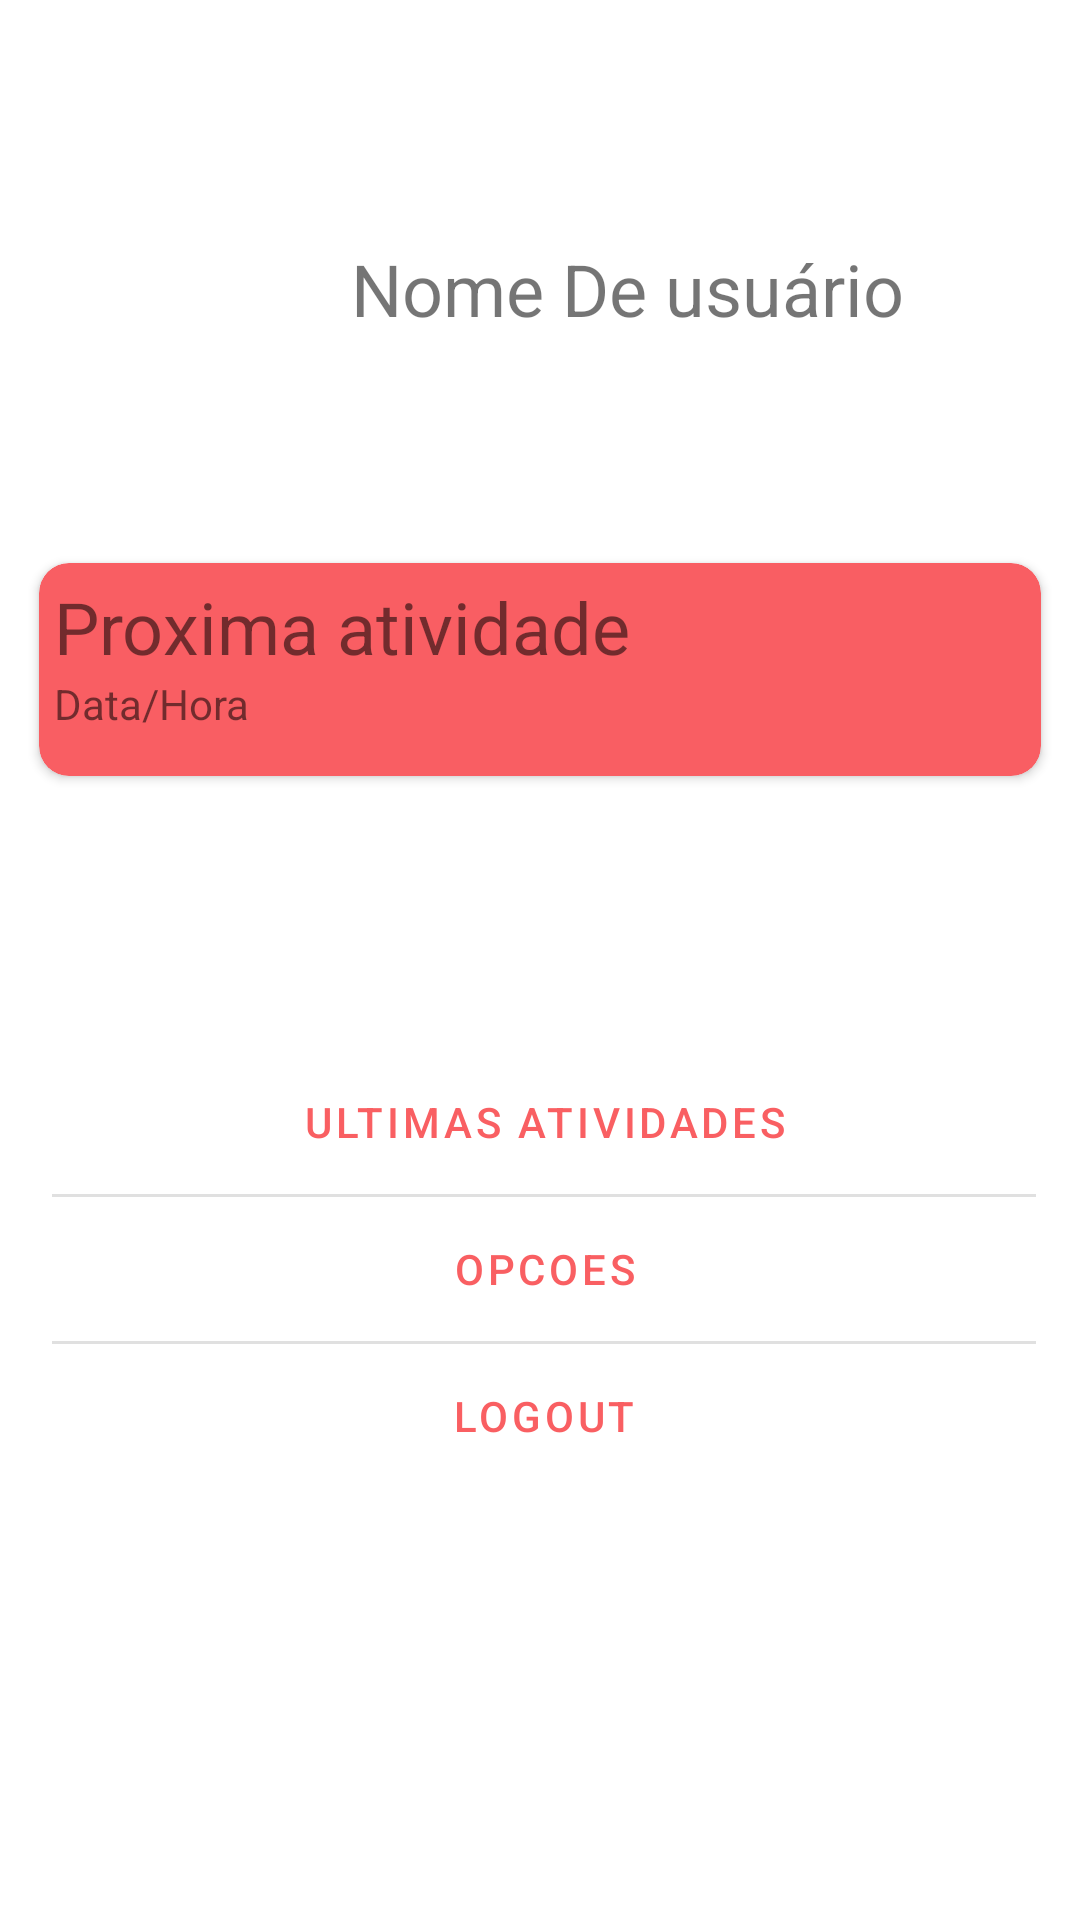

Here is an Android app screen rendered from its layout file. Give the layout XML and the strings, colors and styles it references.
<!-- AndroidManifest.xml: application theme Theme.App -->
<!-- res/layout/fragment_profile.xml -->
<?xml version="1.0" encoding="utf-8"?>
<androidx.constraintlayout.widget.ConstraintLayout xmlns:android="http://schemas.android.com/apk/res/android"
    xmlns:app="http://schemas.android.com/apk/res-auto"
    xmlns:tools="http://schemas.android.com/tools"
    android:layout_width="match_parent"
    android:layout_height="match_parent"
    tools:context=".ui.fragments.ProfileFragment">

    <TextView
        android:id="@+id/user_username"
        android:layout_width="wrap_content"
        android:layout_height="wrap_content"
        android:text="Nome De usuário"
        android:textSize="24sp"
        app:layout_constraintBottom_toBottomOf="@+id/imageView3"
        app:layout_constraintEnd_toEndOf="parent"
        app:layout_constraintHorizontal_bias="0.5"
        app:layout_constraintStart_toEndOf="@+id/imageView3"
        app:layout_constraintTop_toTopOf="@+id/imageView3"
        app:layout_constraintVertical_bias="0.489" />

    <ImageView
        android:id="@+id/imageView3"
        android:layout_width="wrap_content"
        android:layout_height="wrap_content"
        android:layout_marginTop="96dp"
        app:layout_constraintEnd_toStartOf="@+id/user_username"
        app:layout_constraintHorizontal_bias="0.5"
        app:layout_constraintStart_toStartOf="parent"
        app:layout_constraintTop_toTopOf="parent"
        tools:src="@tools:sample/avatars" />

    <androidx.cardview.widget.CardView
        android:id="@+id/cardView"
        android:layout_width="wrap_content"
        android:layout_height="71dp"
        app:cardBackgroundColor="#F95E63"
        app:cardCornerRadius="10dp"
        app:layout_constraintBottom_toTopOf="@+id/linearLayout"
        app:layout_constraintEnd_toEndOf="parent"
        app:layout_constraintStart_toStartOf="parent"
        app:layout_constraintTop_toBottomOf="@+id/imageView3">

        <LinearLayout
            android:layout_width="334dp"
            android:layout_height="match_parent"
            android:orientation="vertical"
            android:padding="5dp">

            <TextView
                android:id="@+id/textView3"
                android:layout_width="wrap_content"
                android:layout_height="wrap_content"
                android:text="Proxima atividade"
                android:textSize="24sp" />

            <TextView
                android:id="@+id/textView6"
                android:layout_width="wrap_content"
                android:layout_height="wrap_content"
                android:text="Data/Hora" />

        </LinearLayout>

    </androidx.cardview.widget.CardView>

    <androidx.constraintlayout.widget.Group
        android:id="@+id/group"
        android:layout_width="wrap_content"
        android:layout_height="wrap_content" />

    <LinearLayout
        android:id="@+id/linearLayout"
        android:layout_width="328dp"
        android:layout_height="158dp"
        android:layout_marginBottom="132dp"
        android:divider="?android:dividerHorizontal"
        android:orientation="vertical"
        android:showDividers="middle"
        app:layout_constraintBottom_toBottomOf="parent"
        app:layout_constraintEnd_toEndOf="parent"
        app:layout_constraintHorizontal_bias="0.542"
        app:layout_constraintStart_toStartOf="parent">

        <Button
            android:id="@+id/button4"
            style="@style/Widget.MaterialComponents.Button.TextButton"
            android:layout_width="match_parent"
            android:layout_height="wrap_content"
            android:text="Ultimas atividades" />

        <Button
            android:id="@+id/button5"
            style="@style/Widget.MaterialComponents.Button.TextButton"
            android:layout_width="match_parent"
            android:layout_height="wrap_content"
            android:text="Opcoes" />

        <Button
            android:id="@+id/button6"
            style="@style/Widget.MaterialComponents.Button.TextButton"
            android:layout_width="match_parent"
            android:layout_height="wrap_content"
            android:text="Logout" />
    </LinearLayout>

</androidx.constraintlayout.widget.ConstraintLayout>
<!-- resources referenced by this layout -->
<resources>
  <style name="Theme.App" parent="Theme.MaterialComponents.DayNight.DarkActionBar">
          
          <item name="colorPrimary">#F95F62</item>
          <item name="colorPrimaryVariant">#F95F62</item>
          <item name="colorOnPrimary">@color/white</item>
          
          <item name="colorSecondary">#f9715f</item>
          <item name="colorSecondaryVariant">#f9715f</item>
          <item name="colorOnSecondary">@color/white</item>
          
          <item name="android:statusBarColor" tools:targetApi="l">?attr/colorPrimaryVariant</item>
          
      </style>
  <!-- not gathered from this repository: default colours our renderer supplied (Android Studio template values) -->
  <color name="white">#FFFFFFFF</color>
</resources>
